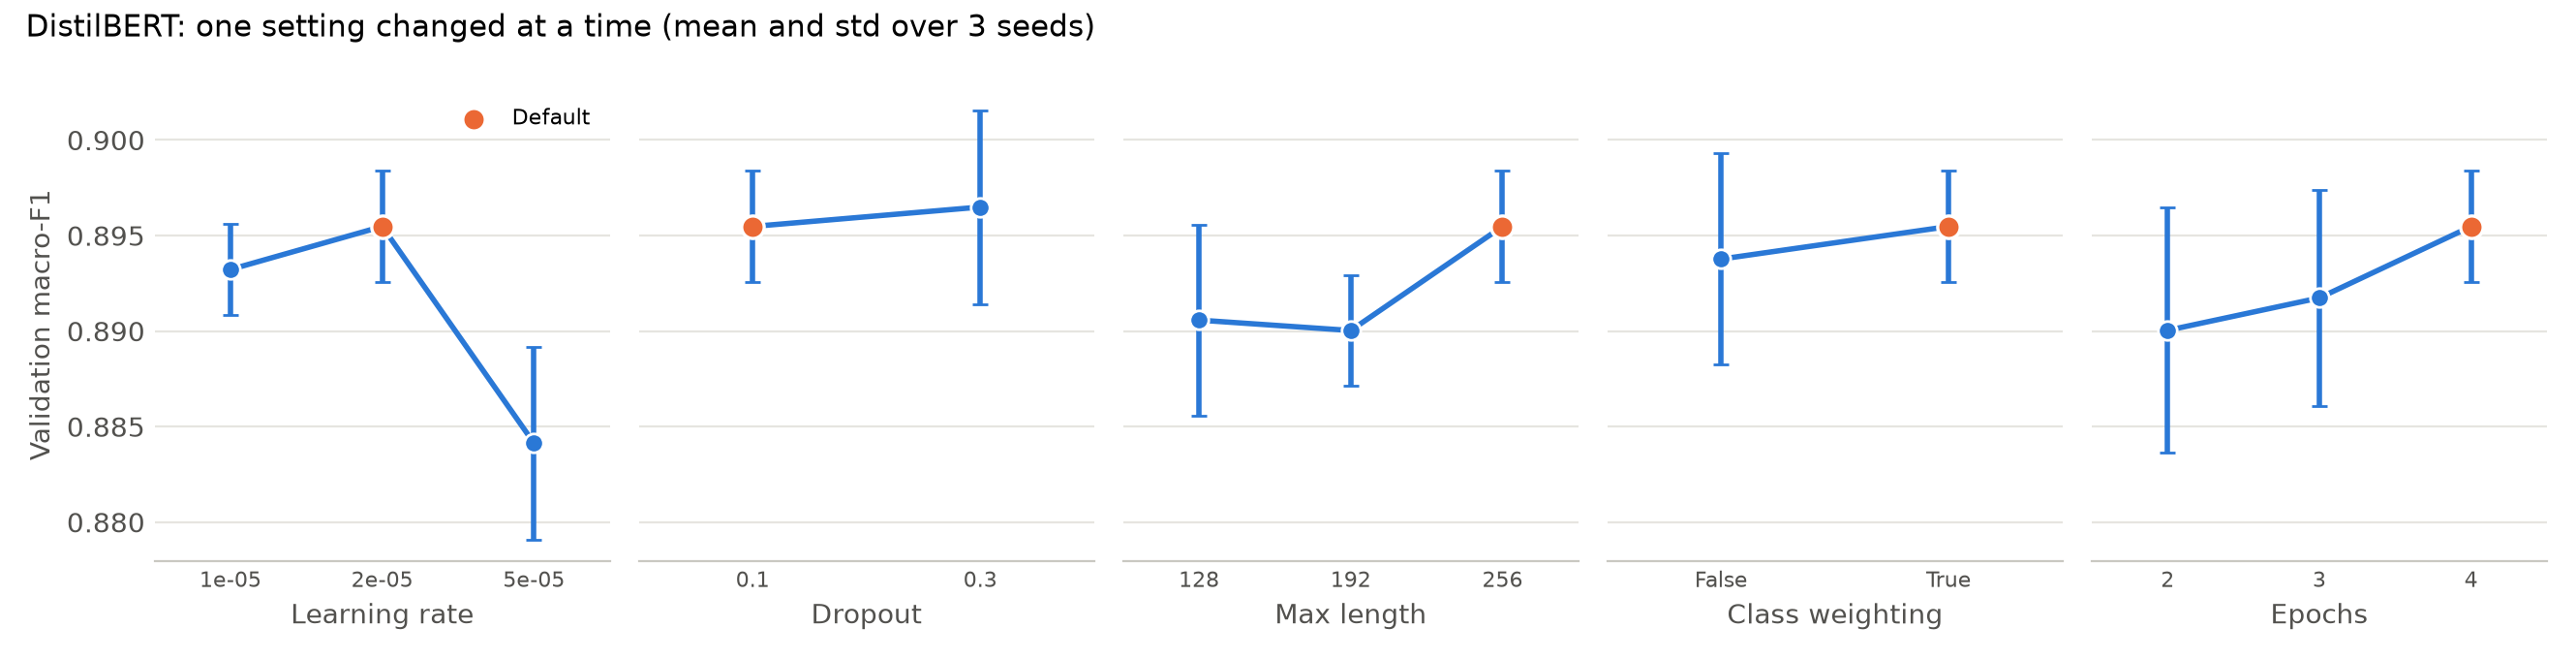

The file beside this chart, header and first rows:
setting, value, seed, accuracy, macro_f1, neg_f1, neg_precision, neg_recall, best_epoch, epochs_run, peak_gpu_gb, n_params, seconds_shared_gpu
default, default, 42, 0.9471, 0.8935, 0.8179, 0.8205, 0.8153, 4, 4, 1.673, 66364418, 263.3
default, default, 43, 0.9499, 0.8988, 0.8269, 0.8323, 0.8217, 4, 4, 1.673, 66364418, 269.1
default, default, 44, 0.9462, 0.8941, 0.8199, 0.8, 0.8408, 3, 4, 1.678, 66364418, 273
lr, 1e-05, 42, 0.9443, 0.8905, 0.8137, 0.7939, 0.8344, 4, 4, 1.683, 66364418, 266.7
lr, 1e-05, 43, 0.9471, 0.8946, 0.8202, 0.8125, 0.828, 4, 4, 1.679, 66364418, 258
lr, 1e-05, 44, 0.9471, 0.8946, 0.8202, 0.8125, 0.828, 4, 4, 1.676, 66364418, 267.1
lr, 5e-05, 42, 0.9471, 0.8893, 0.8094, 0.8521, 0.7707, 4, 4, 1.684, 66364418, 266.2
lr, 5e-05, 43, 0.9443, 0.8838, 0.8, 0.8392, 0.7643, 4, 4, 1.681, 66364418, 254.7
lr, 5e-05, 44, 0.9378, 0.8792, 0.7951, 0.7647, 0.828, 2, 4, 1.678, 66364418, 255.5
epochs, 2, 42, 0.9443, 0.8921, 0.8171, 0.7836, 0.8535, 2, 2, 1.686, 66364418, 131.2
epochs, 2, 43, 0.9471, 0.8951, 0.8213, 0.8086, 0.8344, 2, 2, 1.683, 66364418, 131.7
epochs, 2, 44, 0.9397, 0.8828, 0.8012, 0.7706, 0.8344, 2, 2, 1.682, 66364418, 125
epochs, 3, 42, 0.9443, 0.8882, 0.8089, 0.8089, 0.8089, 2, 3, 1.683, 66364418, 192.6
epochs, 3, 43, 0.9499, 0.8983, 0.8258, 0.8366, 0.8153, 3, 3, 1.681, 66364418, 191.4
epochs, 3, 44, 0.9443, 0.8888, 0.8101, 0.805, 0.8153, 3, 3, 1.683, 66364418, 208.8
max_len, 128, 42, 0.9462, 0.8962, 0.8242, 0.7861, 0.8662, 2, 4, 1.306, 66364418, 203
max_len, 128, 43, 0.9453, 0.8867, 0.8053, 0.8356, 0.7771, 4, 4, 1.302, 66364418, 192.2
max_len, 128, 44, 0.9443, 0.8888, 0.8101, 0.805, 0.8153, 4, 4, 1.297, 66364418, 201.6
max_len, 192, 42, 0.9425, 0.888, 0.8098, 0.7811, 0.8408, 2, 4, 1.48, 66364418, 239.6
max_len, 192, 43, 0.9481, 0.8934, 0.817, 0.8389, 0.7962, 4, 4, 1.486, 66364418, 247.8
max_len, 192, 44, 0.9443, 0.8888, 0.8101, 0.805, 0.8153, 4, 4, 1.473, 66364418, 239.5
dropout, 0.3, 42, 0.949, 0.8967, 0.8232, 0.8312, 0.8153, 4, 4, 1.681, 66364418, 259.7
dropout, 0.3, 43, 0.9508, 0.9015, 0.8317, 0.8291, 0.8344, 3, 4, 1.68, 66364418, 186.6
dropout, 0.3, 44, 0.9462, 0.8913, 0.8141, 0.8194, 0.8089, 4, 4, 1.681, 66364418, 157
class_weighting, False, 42, 0.9518, 0.8982, 0.8243, 0.8777, 0.7771, 2, 4, 1.683, 66364418, 169
class_weighting, False, 43, 0.949, 0.8956, 0.8208, 0.84, 0.8025, 4, 4, 1.684, 66364418, 162.8
class_weighting, False, 44, 0.9443, 0.8876, 0.8077, 0.8129, 0.8025, 3, 4, 1.682, 66364418, 170.8
